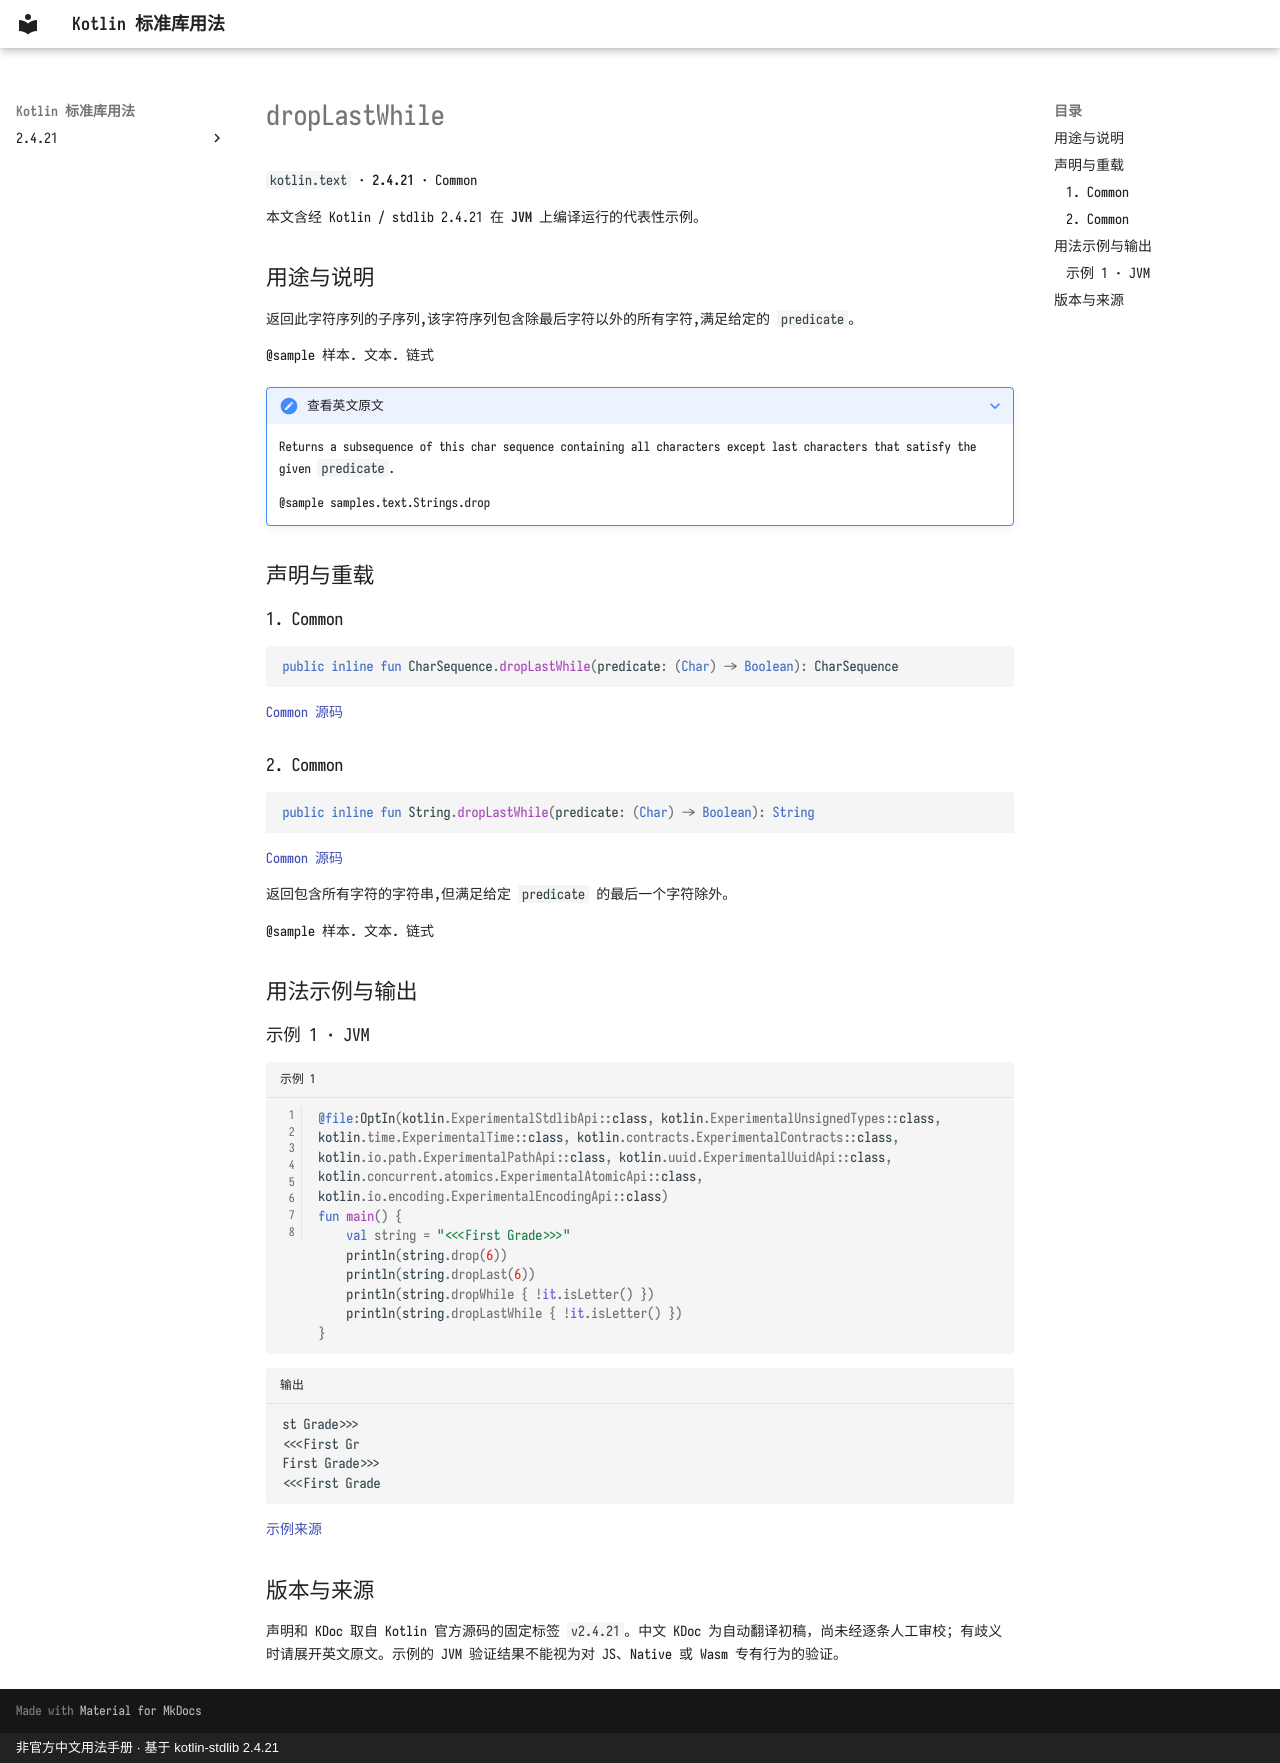

repository: oooooooko/kotlin-stdlib-docs · page: zh/api/kotlin.text/droplastwhile--647033fb/index.html · generator: mkdocs · copyright: 非官方中文用法手册 · 基于 kotlin-stdlib 2.4.21

# dropLastWhile

`kotlin.text` · **2.4.21** · Common

本文含经 Kotlin / stdlib 2.4.21 在 **JVM** 上编译运行的代表性示例。

## 用途与说明

返回此字符序列的子序列,该字符序列包含除最后字符以外的所有字符,满足给定的 `predicate`。

@sample 样本. 文本. 链式

??? note "查看英文原文"

    Returns a subsequence of this char sequence containing all characters except last characters that satisfy the given `predicate`.
    
    @sample samples.text.Strings.drop

## 声明与重载

### 1. Common

```kotlin
public inline fun CharSequence.dropLastWhile(predicate: (Char) -> Boolean): CharSequence
```

[Common 源码](https://github.com/JetBrains/kotlin/blob/v2.4.21/libraries/stdlib/common/src/generated/_Strings.kt#L378)

### 2. Common

```kotlin
public inline fun String.dropLastWhile(predicate: (Char) -> Boolean): String
```

[Common 源码](https://github.com/JetBrains/kotlin/blob/v2.4.21/libraries/stdlib/common/src/generated/_Strings.kt#L390)

返回包含所有字符的字符串,但满足给定 `predicate` 的最后一个字符除外。

@sample 样本. 文本. 链式

## 用法示例与输出

### 示例 1 · JVM

```kotlin title="示例 1" linenums="1"
@file:OptIn(kotlin.ExperimentalStdlibApi::class, kotlin.ExperimentalUnsignedTypes::class, kotlin.time.ExperimentalTime::class, kotlin.contracts.ExperimentalContracts::class, kotlin.io.path.ExperimentalPathApi::class, kotlin.uuid.ExperimentalUuidApi::class, kotlin.concurrent.atomics.ExperimentalAtomicApi::class, kotlin.io.encoding.ExperimentalEncodingApi::class)
fun main() {
    val string = "<<<First Grade>>>"
    println(string.drop(6))
    println(string.dropLast(6))
    println(string.dropWhile { !it.isLetter() })
    println(string.dropLastWhile { !it.isLetter() })
}
```

```text title="输出"
st Grade>>>
<<<First Gr
First Grade>>>
<<<First Grade
```

[示例来源](https://github.com/JetBrains/kotlin/blob/v2.4.21/libraries/stdlib/samples/test/samples/text/strings.kt#L455)

## 版本与来源

声明和 KDoc 取自 Kotlin 官方源码的固定标签 `v2.4.21`。中文 KDoc 为自动翻译初稿，尚未经逐条人工审校；有歧义时请展开英文原文。示例的 JVM 验证结果不能视为对 JS、Native 或 Wasm 专有行为的验证。
